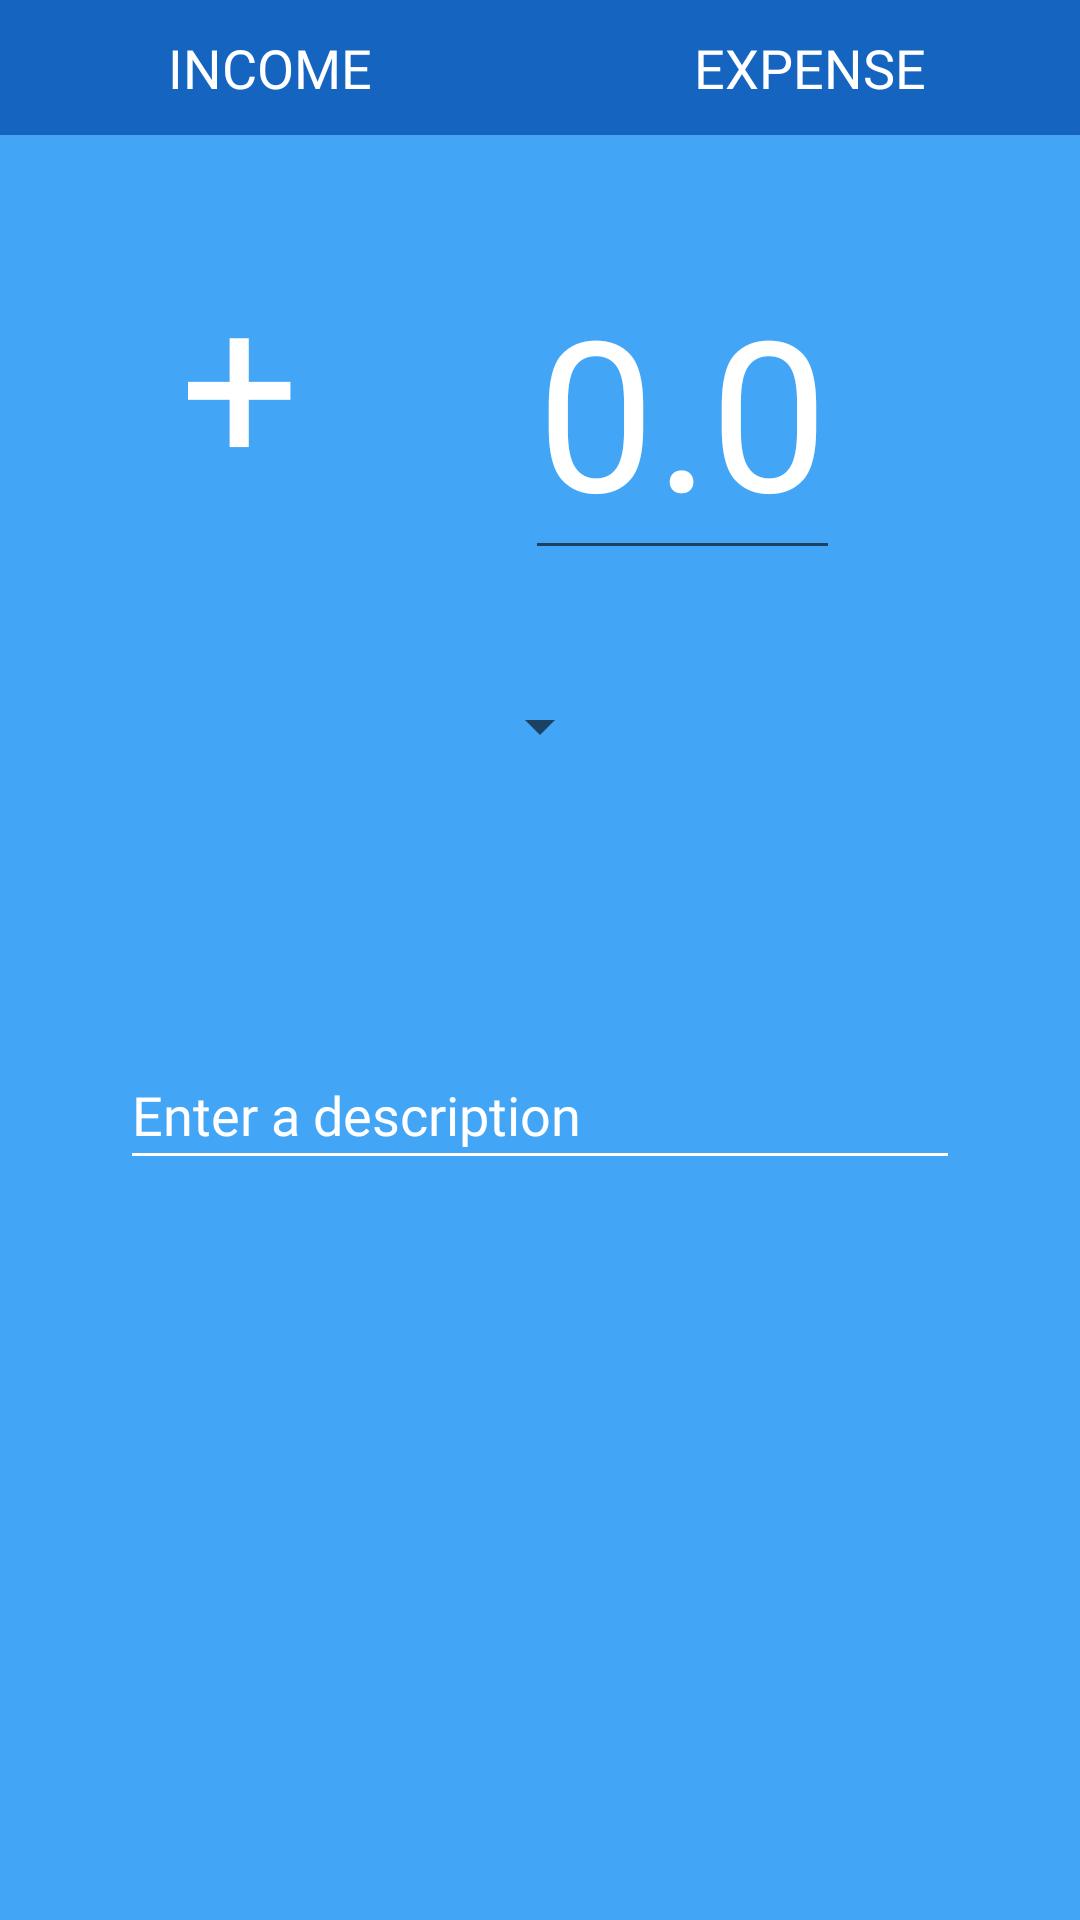

Layout XML and referenced resources for this Android screen:
<!-- AndroidManifest.xml: application theme AppTheme -->
<!-- res/layout/fragment_add_transaction.xml -->
<RelativeLayout xmlns:android="http://schemas.android.com/apk/res/android"
    xmlns:tools="http://schemas.android.com/tools"
    android:layout_width="match_parent"
    android:layout_height="match_parent"
    android:background="@drawable/activity_main_background"
    tools:context="com.example.savss.expensetracker.AddTransactionFragment">

    <LinearLayout
        android:id="@+id/income_expense_holder"
        android:layout_width="match_parent"
        android:layout_height="45dp"
        android:orientation="horizontal">

        <Button
            android:id="@+id/income_button"
            android:layout_width="0dp"
            android:layout_height="wrap_content"
            android:layout_weight="1"
            android:background="#1565C0"
            android:fontFamily="@font/lato_bold"
            android:text="INCOME"
            android:textColor="@color/BackgroundWhiteColor"
            android:textSize="18sp" />

        <Button
            android:id="@+id/expense_button"
            android:layout_width="0dp"
            android:layout_height="wrap_content"
            android:layout_weight="1"
            android:background="#1565C0"
            android:fontFamily="@font/lato_bold"
            android:text="EXPENSE"
            android:textColor="@color/BackgroundWhiteColor"
            android:textSize="18sp" />
    </LinearLayout>

    <RelativeLayout
        android:id="@+id/valueAndSignHolder"
        android:layout_width="match_parent"
        android:layout_height="wrap_content"
        android:layout_below="@id/income_expense_holder"
        android:layout_marginStart="10dp"
        android:layout_marginTop="10dp"
        android:layout_marginEnd="10dp"
        android:layout_marginBottom="10dp"
        android:orientation="horizontal">

        <EditText
            android:id="@+id/valueDisplay"
            android:layout_width="wrap_content"
            android:layout_height="wrap_content"
            android:layout_alignParentEnd="true"
            android:layout_marginStart="5dp"
            android:layout_marginTop="25dp"
            android:layout_marginEnd="70dp"
            android:layout_marginBottom="5dp"
            android:fontFamily="@font/lato"
            android:hint="0.0"
            android:inputType="numberDecimal"
            android:textColor="@color/BackgroundWhiteColor"
            android:textColorHint="@color/BackgroundWhiteColor"
            android:textSize="70sp" />

        <TextView
            android:id="@+id/income_or_expense"
            android:layout_width="wrap_content"
            android:layout_height="wrap_content"
            android:layout_alignParentStart="true"
            android:layout_marginStart="50dp"
            android:layout_marginTop="25dp"
            android:layout_marginEnd="5dp"
            android:layout_marginBottom="5dp"
            android:fontFamily="@font/lato"
            android:text="+"
            android:textColor="@color/BackgroundWhiteColor"
            android:textSize="70sp" />
    </RelativeLayout>

    <Spinner
        android:id="@+id/categorySpinner"
        android:layout_width="wrap_content"
        android:layout_height="wrap_content"
        android:layout_below="@+id/valueAndSignHolder"
        android:layout_centerHorizontal="true"
        android:layout_marginStart="20dp"
        android:layout_marginTop="25dp" />

    <TextView
        android:id="@+id/dateTextView"
        android:layout_width="wrap_content"
        android:layout_height="wrap_content"
        android:layout_below="@id/categorySpinner"
        android:layout_centerHorizontal="true"
        android:layout_marginTop="20dp"
        android:layout_marginBottom="30dp"
        android:background="@drawable/signup_button_background"
        android:fontFamily="@font/lato"
        android:paddingStart="10dp"
        android:paddingTop="5dp"
        android:paddingEnd="10dp"
        android:paddingBottom="5dp"
        android:textColor="#FFFFFF"
        android:textColorHint="#808080"
        android:textSize="20sp" />

    <android.support.design.widget.TextInputLayout
        android:id="@+id/descriptionViewInputLayout"
        android:layout_width="match_parent"
        android:layout_height="wrap_content"
        android:layout_below="@+id/dateTextView"
        android:theme="@style/EditTextHint">

        <EditText
            android:id="@+id/descriptionView"
            android:layout_width="match_parent"
            android:layout_height="wrap_content"
            android:layout_centerHorizontal="true"
            android:layout_marginStart="40dp"
            android:layout_marginTop="30dp"
            android:layout_marginEnd="40dp"
            android:fontFamily="@font/lato"
            android:gravity="start|top"
            android:hint="Enter a description"
            android:inputType="textMultiLine"
            android:textColor="@color/BackgroundWhiteColor"
            android:textColorHighlight="#808080"
            android:textColorHint="@color/black"
            android:textSize="18sp" />

    </android.support.design.widget.TextInputLayout>

    <RelativeLayout
        android:id="@+id/clearAndConfirmButtonHolder"
        android:layout_width="wrap_content"
        android:layout_height="wrap_content"
        android:layout_below="@+id/descriptionViewInputLayout"
        android:layout_alignParentBottom="true"
        android:layout_centerHorizontal="true"
        android:layout_marginBottom="300dp"
        android:imeOptions="actionDone"
        android:gravity="top"
        android:orientation="horizontal">

        <Button
            android:id="@+id/clearButton"
            android:layout_width="wrap_content"
            android:layout_height="wrap_content"
            android:layout_alignParentBottom="true"
            android:layout_marginRight="10dp"
            android:background="@drawable/login_button_background"
            android:backgroundTint="#1565C0"
            android:fontFamily="@font/lato_bold"
            android:text="Clear"
            android:textColor="#FFFFFF"
            android:textSize="18sp" />

        <Button
            android:id="@+id/addButton"
            android:layout_width="wrap_content"
            android:layout_height="wrap_content"
            android:layout_alignParentBottom="true"
            android:layout_marginLeft="10dp"
            android:layout_toRightOf="@+id/clearButton"
            android:background="@drawable/login_button_background"
            android:backgroundTint="#1565C0"
            android:fontFamily="@font/lato_bold"
            android:text="Add"
            android:textColor="#FFFFFF"
            android:textSize="18sp" />

    </RelativeLayout>

</RelativeLayout>
<!-- resources referenced by this layout -->
<resources>
  <color name="BackgroundWhiteColor">#FFFF</color>
  <color name="black">#000000</color>
  <!-- drawable activity_main_background (drawable) -->
  <?xml version="1.0" encoding="utf-8"?>
  <selector xmlns:android="http://schemas.android.com/apk/res/android">
      <item>
          <shape>
              <gradient
                  android:angle="270"
                  android:startColor="#42A5F5"
                  android:endColor="#42A5F5"
                  android:type="linear"/>
          </shape>
  
      </item>
  </selector>
  <!-- drawable login_button_background (drawable) -->
  <?xml version="1.0" encoding="utf-8"?>
  <selector xmlns:android="http://schemas.android.com/apk/res/android"
      android:layout_width="wrap_content"
      android:layout_height="wrap_content">
      <item>
          <shape android:shape="rectangle">
              <solid android:color="#FFFFFF"/>
              <corners android:radius="20dp"/>
              <stroke android:width="4px" android:color="#ffffff" />
          </shape>
      </item>
  </selector>
  <style name="EditTextHint" parent="TextAppearance.AppCompat">
          <item name="colorAccent">@android:color/white</item>
          <item name="android:textColorHint">@color/BackgroundWhiteColor</item>
          <item name="colorControlNormal">@color/BackgroundWhiteColor</item>
          <item name="colorControlActivated">@color/BackgroundWhiteColor</item>
          <item name="colorControlHighlight">@color/BackgroundWhiteColor</item>
      </style>
  <style name="AppTheme" parent="Theme.AppCompat.Light.NoActionBar">
          
          <item name="colorPrimary">@color/colorPrimary</item>
          <item name="colorPrimaryDark">@color/colorPrimaryDark</item>
          <item name="colorAccent">@color/colorAccent</item>
      </style>
  <color name="colorPrimary">#073f70</color>
  <color name="colorPrimaryDark">#000000</color>
  <color name="colorAccent">#fbc02d</color>
</resources>
